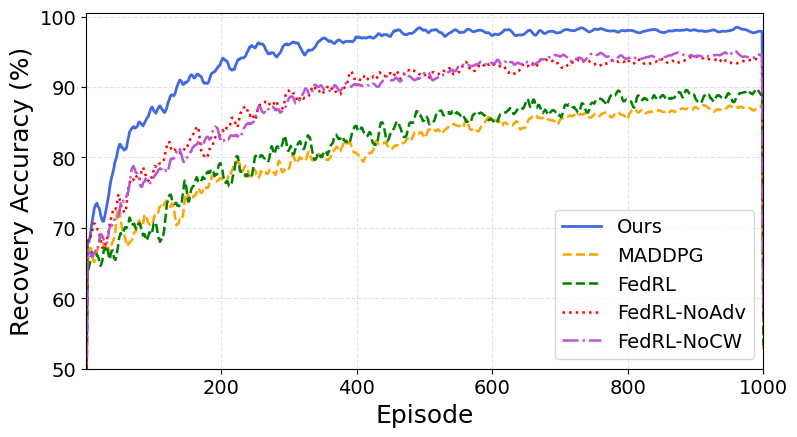

The script that saved this image:
# Figure 3 — Convergence of Recovery Accuracy (mean ± 1σ over 5 runs)
# Matches the fluctuation style used in revised Fig.2: AR(1) jitter + rare spikes, short moving average.
# Accuracy is plotted in percent (%).

import numpy as np
import matplotlib.pyplot as plt

rng = np.random.default_rng(20250812)

episodes = np.arange(1, 1001)
E = len(episodes)
n_runs = 5

def gen_acc_runs(initial, final, k, noise0=1.8, noise_decay=0.0025, ar_phi=0.88,
                 spike_prob=0.008, spike_scale=2.2, sigma_min=0.18):
    """
    Generate n_runs accuracy trajectories (in %) rising from 'initial' to 'final' with learning rate k,
    plus persistent correlated jitter and rare spikes to mimic training fluctuations.
    """
    runs = []
    for _ in range(n_runs):
        init_r = initial + rng.normal(0, 0.6)
        fin_r  = final   + rng.normal(0, 0.3)
        k_r    = k * (1 + rng.normal(0, 0.06))
        base   = fin_r - (fin_r - init_r) * np.exp(-k_r * episodes)

        # time-varying noise with a non-zero floor
        scale_t = noise0 * np.exp(-noise_decay * episodes) + sigma_min

        # AR(1) correlated noise
        ar = np.zeros(E)
        eps = rng.normal(0, 1, size=E) * scale_t
        for t in range(1, E):
            ar[t] = ar_phi * ar[t-1] + eps[t]

        # occasional spikes
        spikes = (rng.random(E) < spike_prob).astype(float)
        spikes *= rng.normal(0, 1, size=E) * (spike_scale * scale_t)

        series = np.clip(base + ar + spikes, 0, 100)
        runs.append(series)
    return np.stack(runs, axis=0)

# Targeted behaviors per description:
# - Ours: fast rise to ~90% by ~180-200 episodes, then to ~98%.
runs_ours  = gen_acc_runs(initial=68, final=98, k=0.0085, noise0=1.5, noise_decay=0.0035, ar_phi=0.90, sigma_min=0.12, spike_prob=0.006, spike_scale=1.8)
# - FedRL (vanilla): converges ~90%, slower.
runs_fedrl = gen_acc_runs(initial=66, final=88, k=0.0032, noise0=1.9, noise_decay=0.0025, ar_phi=0.86, sigma_min=0.22, spike_prob=0.010, spike_scale=2.4)
# - CRL: slowest, plateaus ~85%, more oscillation.
runs_crl   = gen_acc_runs(initial=65, final=90, k=0.0033, noise0=2.4, noise_decay=0.0020, ar_phi=0.82, sigma_min=0.35, spike_prob=0.012, spike_scale=2.8)
# - NoAdv: to ~94%, mid speed.
runs_noadv = gen_acc_runs(initial=67, final=94, k=0.0055, noise0=1.9, noise_decay=0.0028, ar_phi=0.88, sigma_min=0.20, spike_prob=0.009, spike_scale=2.0)
# - NoCW: to ~95%, slightly slower than Ours.
runs_nocw  = gen_acc_runs(initial=67, final=95, k=0.0046, noise0=1.7, noise_decay=0.0030, ar_phi=0.88, sigma_min=0.18, spike_prob=0.008, spike_scale=2.0)

def moving_average(arr, w=5):
    kernel = np.ones(w) / w
    return np.apply_along_axis(lambda a: np.convolve(a, kernel, mode='same'), 1, arr)

sm_ours   = moving_average(runs_ours,  5); mean_ours,   std_ours   = sm_ours.mean(0),  sm_ours.std(0, ddof=1)
sm_fedrl  = moving_average(runs_fedrl, 5); mean_fedrl,  std_fedrl  = sm_fedrl.mean(0), sm_fedrl.std(0, ddof=1)
sm_crl    = moving_average(runs_crl,   5); mean_crl,    std_crl    = sm_crl.mean(0),   sm_crl.std(0, ddof=1)
sm_noadv  = moving_average(runs_noadv, 5); mean_noadv,  std_noadv  = sm_noadv.mean(0), sm_noadv.std(0, ddof=1)
sm_nocw   = moving_average(runs_nocw,  5); mean_nocw,   std_nocw   = sm_nocw.mean(0),  sm_nocw.std(0, ddof=1)

plt.figure(figsize=(8.2, 4.6))

# Lines (no explicit colors), and ±1σ shading
line_ours,  = plt.plot(episodes, mean_ours,  label='Ours', linewidth=2.0, color='royalblue')
line_fedrl, = plt.plot(episodes, mean_fedrl, label='MADDPG',   linestyle='--', linewidth=1.8, color='orange')
line_crl,   = plt.plot(episodes, mean_crl,   label='FedRL', linestyle='--', linewidth=1.8, color='green')
line_noadv, = plt.plot(episodes, mean_noadv, label='FedRL-NoAdv',   linestyle=':',  linewidth=1.8, color='red')
line_nocw,  = plt.plot(episodes, mean_nocw,  label='FedRL-NoCW',    linestyle='-.', linewidth=1.8, color='mediumorchid')
plt.rcParams['font.sans-serif'] = ['Times New Roman']
plt.rcParams['font.size'] = 14
font = {'size': 18,
        'family' : 'Times New Roman',}
plt.xlabel('Episode',fontdict=font)
plt.ylabel('Recovery Accuracy (%)', fontdict=font)
plt.xticks(fontsize=16,fontproperties = 'Times New Roman')
plt.yticks(fontsize=16,fontproperties = 'Times New Roman')
plt.xlim(1, 1000)
plt.ylim(50, 100.5)
plt.grid(True, linestyle='--', alpha=0.35)
plt.legend(loc='lower right', ncol=1, frameon=True)
plt.tight_layout()
plt.show()
